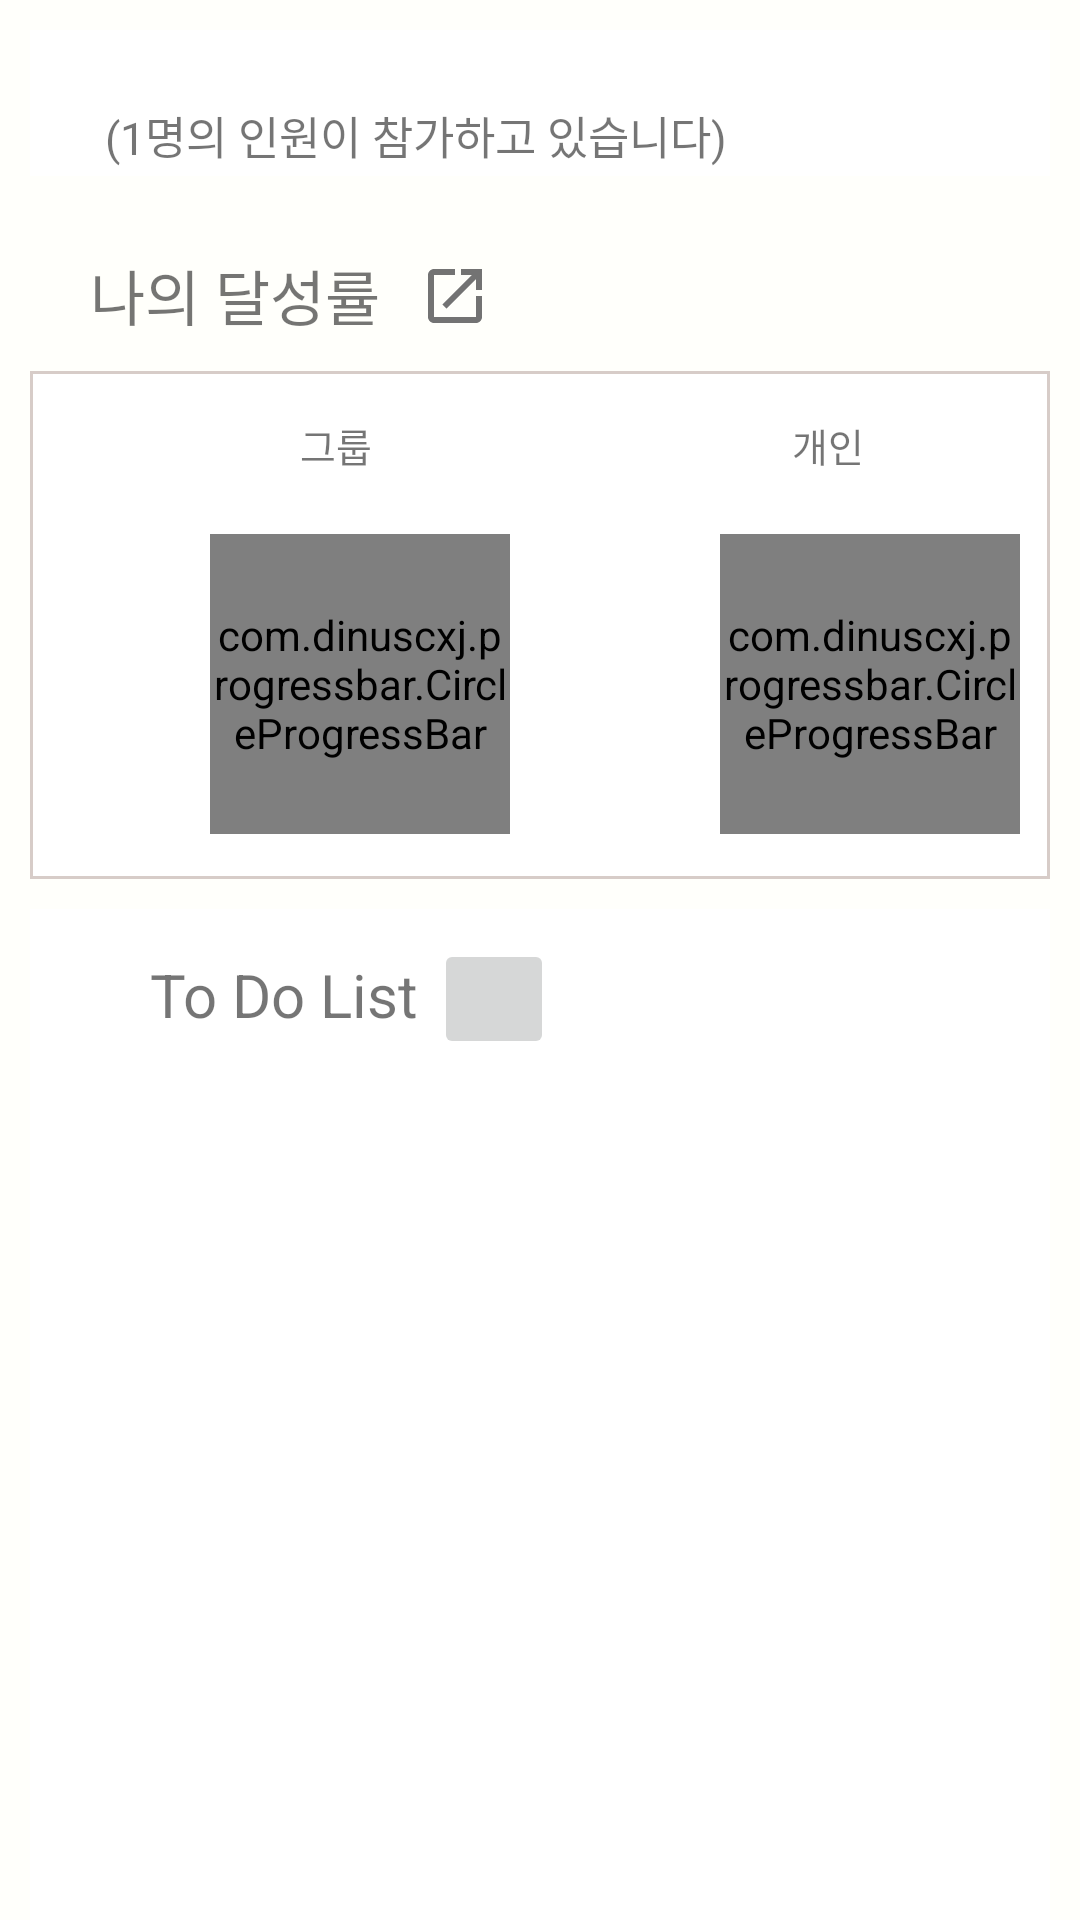

Layout XML and referenced resources for this Android screen:
<!-- AndroidManifest.xml: activity theme Theme.RE_ToDoList.NoActionBar -->
<!-- res/layout/activity_main.xml -->
<?xml version="1.0" encoding="utf-8"?>
<LinearLayout xmlns:android="http://schemas.android.com/apk/res/android"
    xmlns:app="http://schemas.android.com/apk/res-auto"
    xmlns:tools="http://schemas.android.com/tools"
    android:layout_width="match_parent"
    android:layout_height="match_parent"
    android:orientation="vertical">

    <LinearLayout
        android:layout_width="match_parent"
        android:layout_height="wrap_content"
        android:layout_margin="10dp"
        android:background="#ffffff"
        android:orientation="horizontal">


        <TextView
            android:id="@+id/ToDoTitle"
            android:layout_width="wrap_content"
            android:layout_height="wrap_content"
            android:layout_marginStart="10dp"
            android:layout_marginTop="15dp"
            android:text=""
            android:textColor="@color/black"
            android:textSize="25sp" />

        <TextView
            android:id="@+id/GroupPerson"
            android:layout_width="wrap_content"
            android:layout_height="wrap_content"
            android:layout_marginStart="15dp"
            android:layout_marginTop="15dp"
            android:text="@string/personText"
            android:textSize="15sp" />



    </LinearLayout>

    <LinearLayout
        android:layout_width="match_parent"
        android:layout_height="wrap_content"
        android:orientation="horizontal">

        <TextView
            android:id="@+id/achievement"
            android:layout_width="wrap_content"
            android:layout_height="wrap_content"
            android:layout_marginStart="30dp"
            android:layout_marginTop="15dp"
            android:text="@string/achievement"
            android:textSize="20sp" />
        <ImageButton
            android:id="@+id/imageButton"
            android:layout_width="40dp"
            android:layout_height="30dp"
            android:layout_marginStart="5dp"
            android:layout_marginTop="15dp"
            android:background="@android:color/transparent"
            android:contentDescription="@string/shareBtn"
            android:src="@drawable/ic_launch_black_24dp"
            tools:ignore="TouchTargetSizeCheck" />
    </LinearLayout>


    <LinearLayout
        android:layout_width="match_parent"
        android:layout_height="wrap_content"
        android:layout_margin="10dp"
        android:background="@drawable/border"
        android:orientation="vertical">

        <LinearLayout
            android:layout_width="match_parent"
            android:layout_height="wrap_content"
            android:layout_margin="10dp"
            android:orientation="horizontal">

            <TextView
                android:id="@+id/achieve_group"
                android:layout_width="wrap_content"
                android:layout_height="wrap_content"
                android:layout_marginStart="80dp"
                android:layout_marginTop="5dp"
                android:text="@string/groupText"
                android:textSize="13sp" />

            <TextView
                android:id="@+id/achieve_personal"
                android:layout_width="wrap_content"
                android:layout_height="wrap_content"
                android:layout_marginStart="140dp"
                android:layout_marginTop="5dp"
                android:text="@string/personAchievement"
                android:textSize="13sp" />

        </LinearLayout>

        <LinearLayout
            android:layout_width="match_parent"
            android:layout_height="wrap_content"
            android:layout_margin="10dp"
            android:orientation="horizontal">

            <com.dinuscxj.progressbar.CircleProgressBar
                android:id="@+id/circlebar_group"
                android:layout_width="100dp"
                android:layout_height="100dp"
                android:layout_marginStart="50dp"
                android:layout_marginBottom="5dp"
                app:progress_end_color="#ABF200"
                app:progress_start_color="#FFBB00"
                app:progress_stroke_cap="round"
                app:progress_stroke_width="20dp "
                app:progress_text_size="30sp"
                app:style="solid_line" />

            <com.dinuscxj.progressbar.CircleProgressBar
                android:id="@+id/circlebar_personal"
                android:layout_width="100dp"
                android:layout_height="100dp"
                android:layout_marginStart="70dp"
                android:layout_marginBottom="5dp"
                android:transitionName="transition"
                app:progress_end_color="#ABF200"
                app:progress_start_color="#FFBB00"
                app:progress_stroke_cap="round"
                app:progress_stroke_width="20dp "
                app:progress_text_size="30sp"
                app:style="solid_line" />

        </LinearLayout>

    </LinearLayout>


    <LinearLayout
        android:layout_width="match_parent"
        android:layout_height="match_parent"
        android:layout_marginLeft="10dp"
        android:layout_marginRight="10dp"
        android:background="#ffffff"
        android:orientation="vertical">

        <LinearLayout
            android:layout_width="match_parent"
            android:layout_height="wrap_content"
            android:layout_marginLeft="10dp"
            android:layout_marginRight="10dp"
            android:background="#ffffff"
            android:orientation="horizontal">

            <TextView
                android:id="@+id/textView"
                android:layout_width="wrap_content"
                android:layout_height="wrap_content"
                android:layout_marginStart="30dp"
                android:layout_marginTop="15dp"
                android:text="@string/ToDoTitle"
                android:textSize="20sp" />

            <ImageButton
                android:id="@+id/writeBtn"
                android:layout_width="40dp"
                android:layout_height="40dp"
                android:layout_marginStart="5dp"
                android:layout_marginTop="10dp"
                android:contentDescription="@string/writeBtn"
                android:src="@drawable/ic_baseline_add_24" />

        </LinearLayout>

        <androidx.recyclerview.widget.RecyclerView
            android:id="@+id/recyclerView"
            android:layout_width="match_parent"
            android:layout_height="match_parent" />


    </LinearLayout>


</LinearLayout>
<!-- resources referenced by this layout -->
<resources>
  <color name="black">#000000</color>
  <!-- drawable border (drawable) -->
  <?xml version="1.0" encoding="utf-8"?>
  <layer-list xmlns:android="http://schemas.android.com/apk/res/android">
      <item>
          <shape android:shape="rectangle">
              <solid android:color="@color/colorPrimary" />
          </shape>
      </item>
  
      <item
          android:bottom="1dp"
          android:left="1dp"
          android:right="1dp"
          android:top="1dp">
          <shape android:shape="rectangle">
              <solid android:color="#ffffff" />
          </shape>
      </item>
  
  </layer-list>
  <!-- drawable ic_launch_black_24dp (drawable) -->
  <vector xmlns:android="http://schemas.android.com/apk/res/android"
      android:width="24dp"
      android:height="24dp"
      android:viewportWidth="24"
      android:viewportHeight="24">
    <path
        android:pathData="M19,19H5V5h7V3H5c-1.11,0 -2,0.9 -2,2v14c0,1.1 0.89,2 2,2h14c1.1,0 2,-0.9 2,-2v-7h-2v7zM14,3v2h3.59l-9.83,9.83 1.41,1.41L19,6.41V10h2V3h-7z"
        android:fillColor="#737373"/>
  </vector>
  <string name="ToDoTitle">To Do List</string>
  <string name="achievement">나의 달성률</string>
  <string name="groupText">그룹</string>
  <string name="menuBtn">…</string>
  <string name="personAchievement">개인</string>
  <string name="personText">(1명의 인원이 참가하고 있습니다)</string>
  <string name="shareBtn">TODO</string>
  <string name="writeBtn">TODO</string>
  <style name="Theme.RE_ToDoList.NoActionBar">
          <item name="windowActionBar">false</item>
          <item name="windowNoTitle">true</item>
      </style>
  <color name="colorPrimary">#d7ccc8</color>
</resources>
